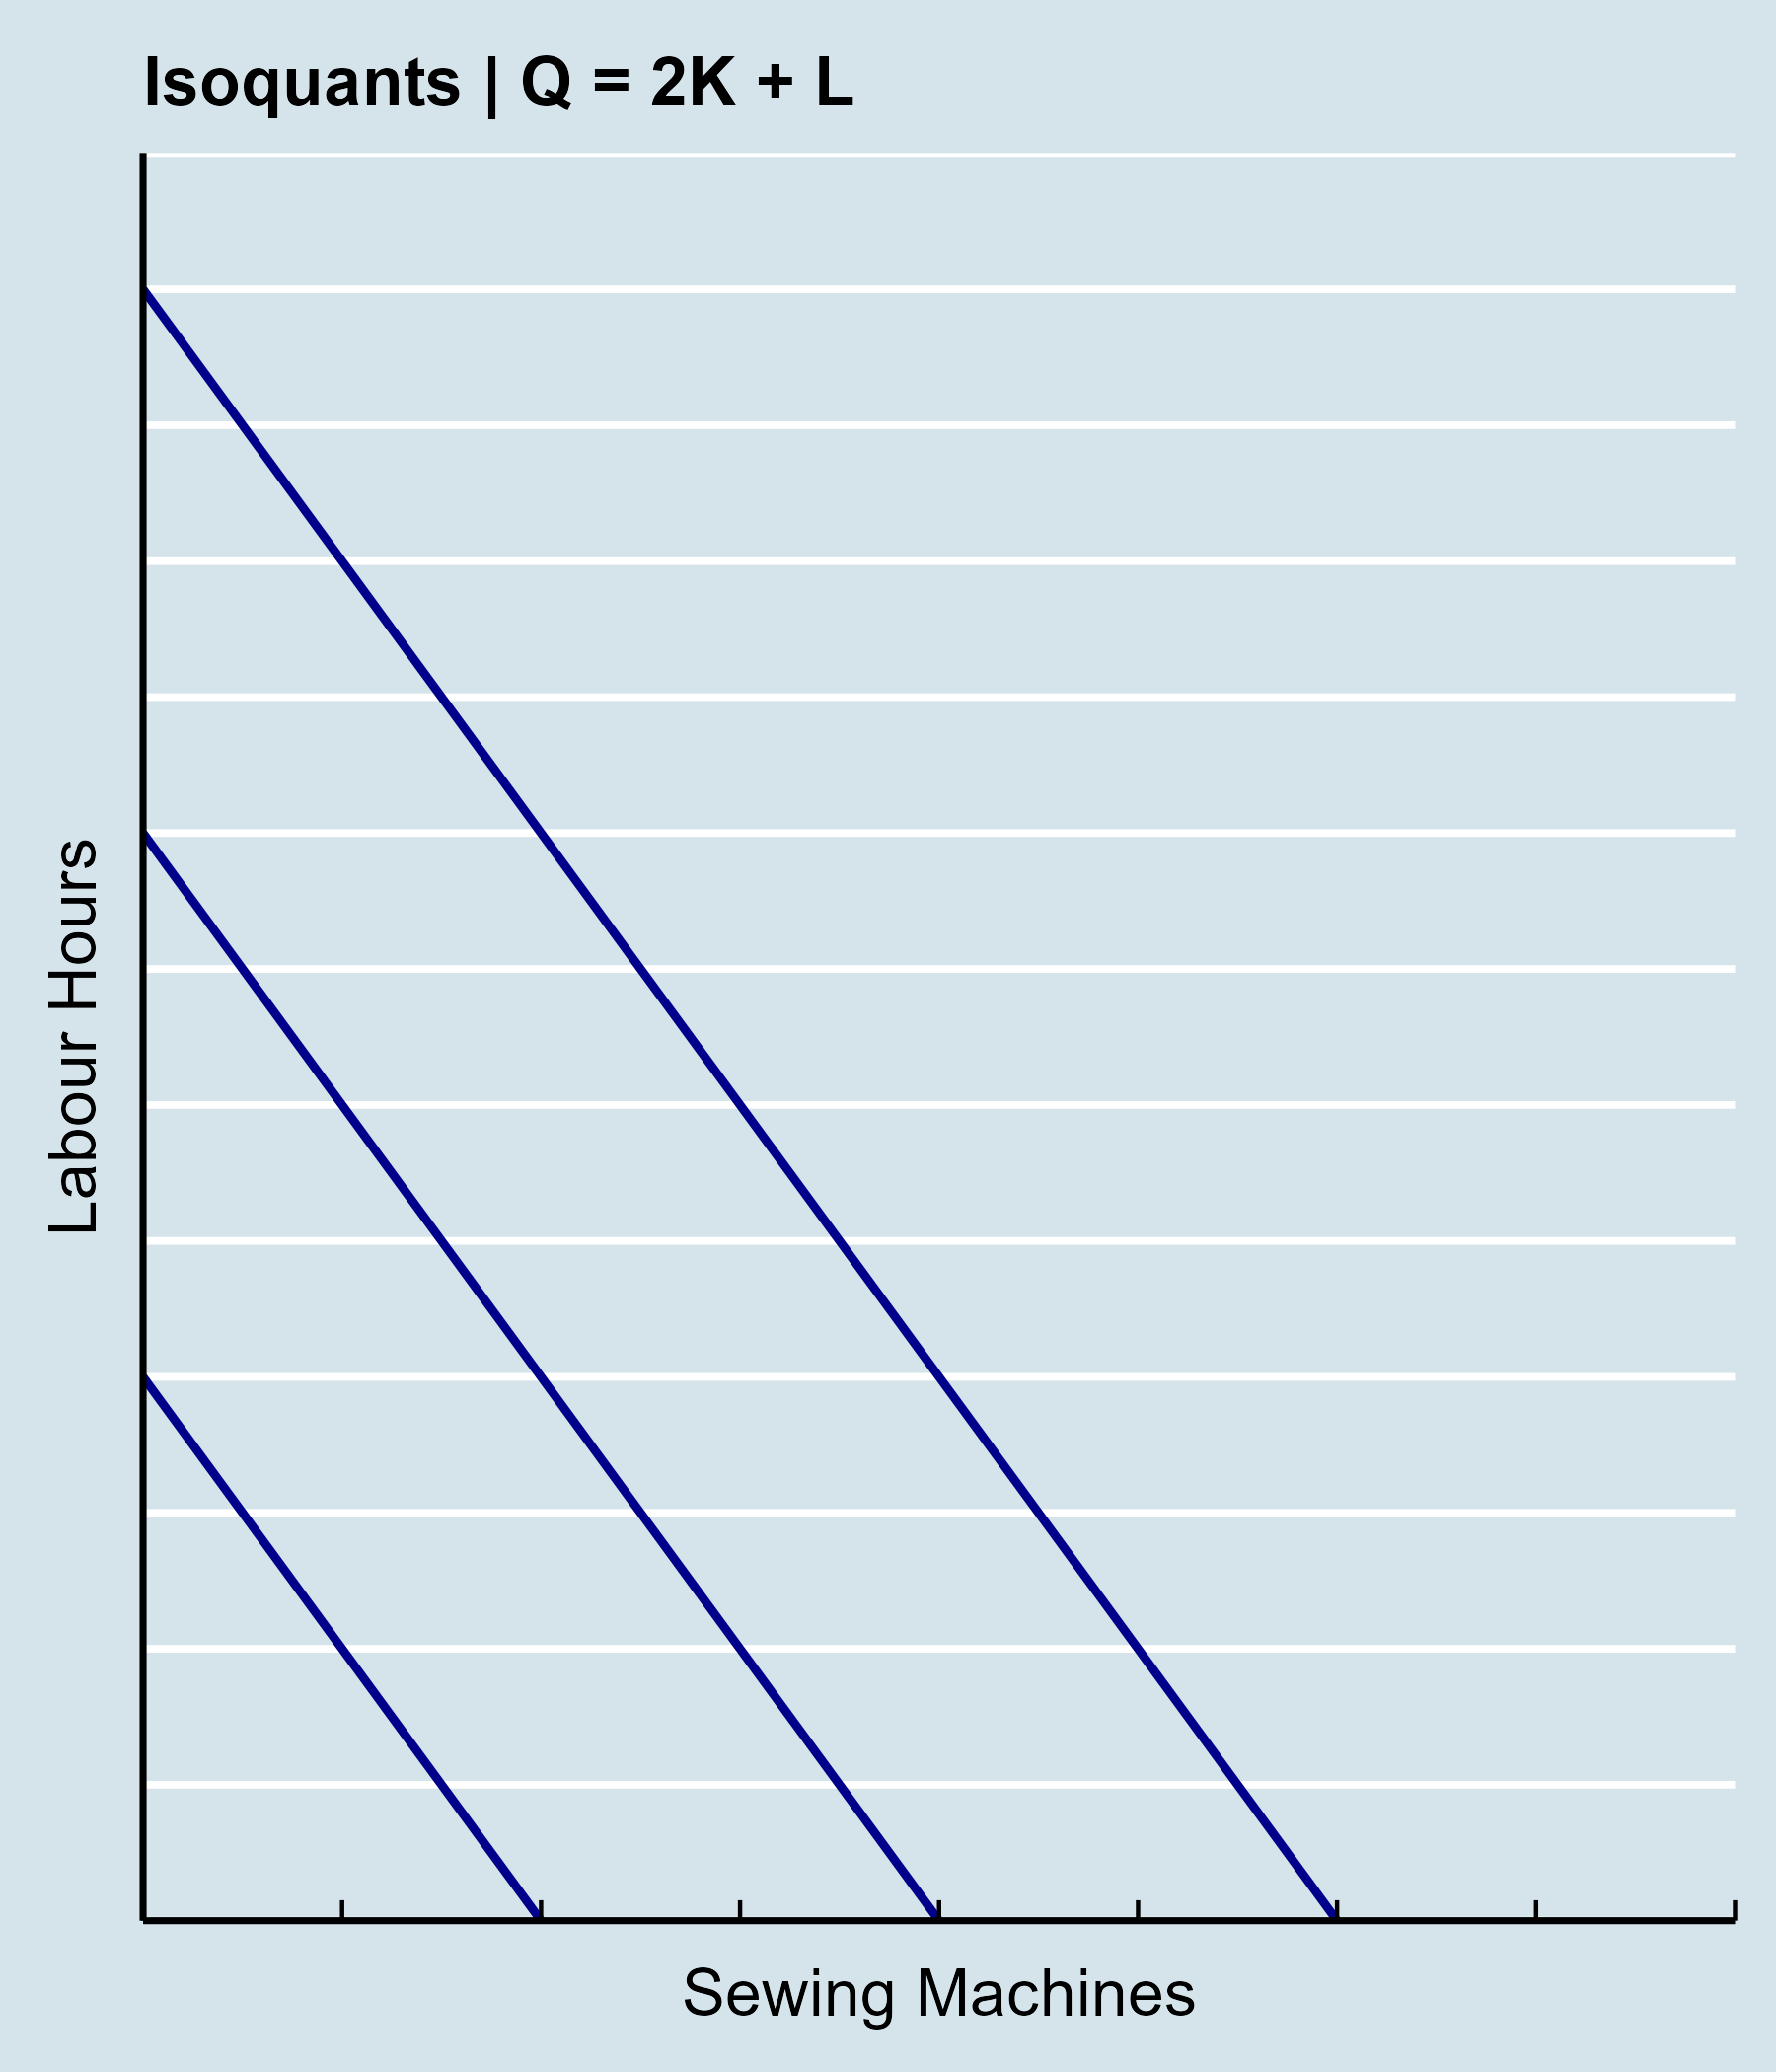

The R source for this figure:
# Load necessary library
library(ggplot2)
library(ggthemes)

# Create a data frame for different output levels
K <- seq(0, 10, by = 0.1)  # Capital (Sewing Machines)
Q1 <- 4   # Output level 1
Q2 <- 8   # Output level 2
Q3 <- 12  # Output level 3

# Calculate corresponding Labor (L) for each Q
L1 <- Q1 - 2 * K
L2 <- Q2 - 2 * K
L3 <- Q3 - 2 * K

# Combine data into a data frame
isoquant_data <- data.frame(
  K = rep(K, times = 3),
  L = c(L1, L2, L3),
  Output = rep(c("Q=4", "Q=8", "Q=12"), each = length(K))
)

# Filter out negative labor values
isoquant_data <- isoquant_data[isoquant_data$L >= 0, ]

# Plotting with enhanced aesthetics
p <- ggplot(isoquant_data, aes(x = K, y = L, color = Output)) +
  geom_line(size = 1) +
  theme_economist() +
  theme(
    axis.title.x = element_text(size = 16, margin = margin(t = 10)),
    axis.title.y = element_text(size = 16, margin = margin(r = 10)),
    axis.text.x = element_blank(),
    axis.text.y = element_blank(),
    axis.line.x = element_line(color = "black", size = 0.8),
    axis.line.y = element_line(color = "black", size = 0.8),
    plot.title = element_text(margin = margin(b = 10)),
    legend.position = "none"
    ) +
  labs(x = "Sewing Machines", y = "Labour Hours") +
  ggtitle("Isoquants | Q = 2K + L") +
  scale_color_manual(values = c("darkblue", "darkblue", "darkblue")) +
  coord_cartesian(xlim = c(0, 8), ylim = c(0, 13)) +                 
  scale_x_continuous(breaks = seq(0, 8, by = 1), expand = c(0, 0)) + 
  scale_y_continuous(breaks = seq(0, 13, by = 1), expand = c(0, 0))   

# Save the plot as a PNG file
ggsave("EC1002_05A23_SbQ1_Isoquants.png", plot = p, width = 6, height = 7, units = "in")